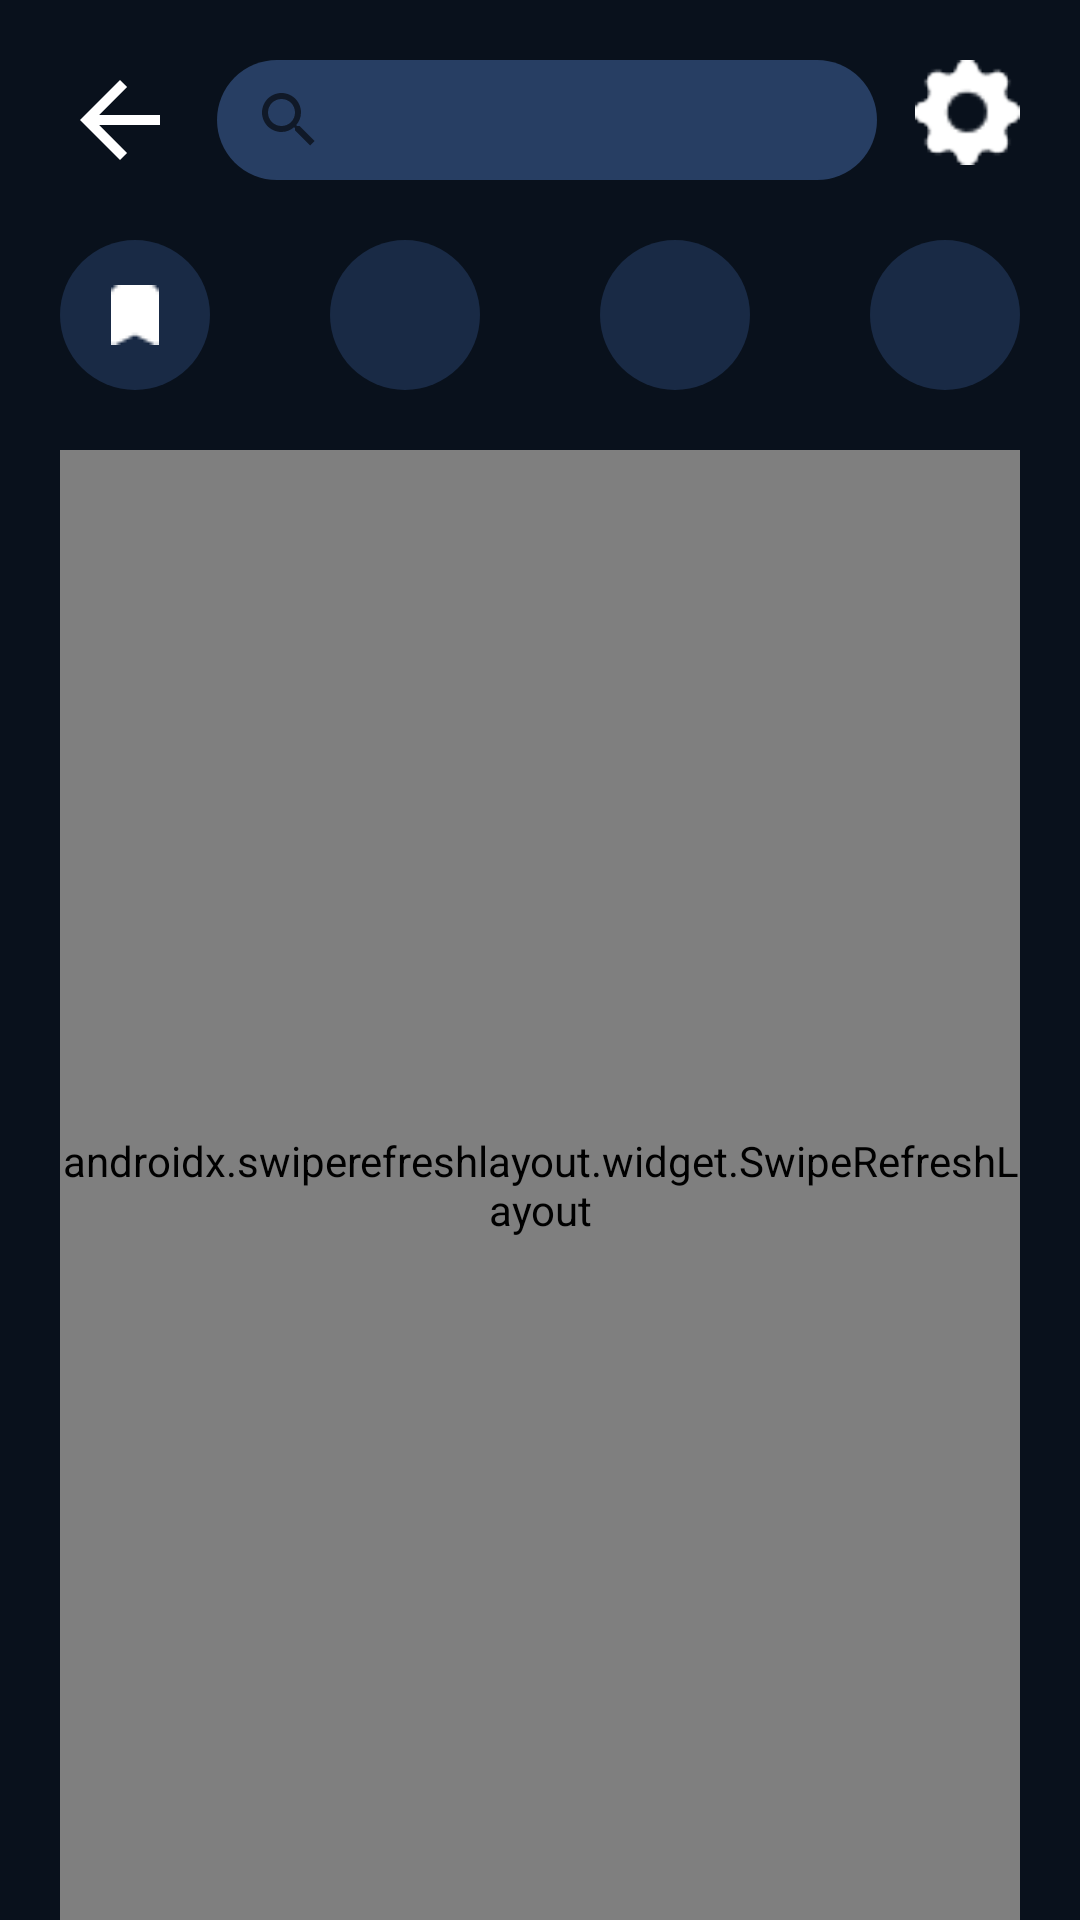

Android layout source for this screen:
<!-- AndroidManifest.xml: application theme Theme.LockedIn -->
<!-- res/layout/fragment_explore.xml -->
<?xml version="1.0" encoding="utf-8"?>
<LinearLayout xmlns:android="http://schemas.android.com/apk/res/android"
    xmlns:app="http://schemas.android.com/apk/res-auto"
    android:id="@+id/main"
    android:orientation="vertical"
    android:layout_width="match_parent"
    android:layout_height="match_parent"
    android:background="@color/blue"
    android:paddingTop="20dp"
    android:paddingHorizontal="20dp"
    >

    <LinearLayout
        android:id="@+id/headerContainer"
        android:layout_width="match_parent"
        android:layout_height="wrap_content"
        android:orientation="horizontal"
        android:gravity="top">

        <ImageButton
            android:id="@+id/button_back"
            android:layout_width="40dp"
            android:layout_height="40dp"
            android:background="@drawable/btn_back"
            android:scaleType="centerCrop"
            android:layout_gravity="center"/>

        <View android:layout_width="0dp" android:layout_height="match_parent" android:layout_weight="1"/>

        <SearchView
            android:id="@+id/searchView"
            android:layout_width="220dp"
            android:layout_height="match_parent"
            android:background="@drawable/rectangle_rounded_search"
            />

        <View android:layout_width="0dp" android:layout_height="match_parent" android:layout_weight="1"/>

        <ImageButton
            android:id="@+id/button_settings"
            android:layout_width="35dp"
            android:layout_height="35dp"
            android:scaleType="fitCenter"
            android:background="@drawable/btn_settings"
            android:clipToOutline="true"
            android:src="@drawable/btn_settings"/>

    </LinearLayout>

    <LinearLayout
        android:id="@+id/categoriesContainer"
        android:layout_width="match_parent"
        android:layout_height="wrap_content"
        android:orientation="horizontal"
        android:layout_marginTop="20dp"
        >

        <LinearLayout
            android:id="@+id/bookmarkedList"
            android:layout_height="50dp"
            android:layout_width="50dp"
            android:background="@drawable/rectangle_rounded_bg"
            android:orientation="vertical"
            android:gravity="center"
            >

            <ImageView
                android:id="@+id/bookmarkedListImage"
                android:layout_width="wrap_content"
                android:layout_height="wrap_content"
                android:src="@drawable/icon_bookmark_checked"/>

            <TextView
                android:id="@+id/bookmarkListText"
                android:layout_width="wrap_content"
                android:layout_height="wrap_content"
                android:textStyle="bold"
                android:text="Bookmarks"
                android:textColor="@color/bg"
                android:visibility="gone"
                />

        </LinearLayout>

        <Space android:layout_width="0dp" android:layout_weight="1" android:layout_height="wrap_content" />

        <LinearLayout
            android:id="@+id/game1List"
            android:layout_height="50dp"
            android:layout_width="50dp"
            android:background="@drawable/rectangle_rounded_bg"
            android:orientation="vertical"
            android:gravity="center"
            >
            <TextView
                android:id="@+id/game1ListText"
                android:layout_width="wrap_content"
                android:layout_height="wrap_content"
                android:textStyle="bold"
                android:textColor="@color/white"
                />
        </LinearLayout>

        <Space android:layout_width="0dp" android:layout_weight="1" android:layout_height="wrap_content" />


        <LinearLayout
            android:id="@+id/game2List"
            android:layout_height="50dp"
            android:layout_width="50dp"
            android:background="@drawable/rectangle_rounded_bg"
            android:orientation="vertical"
            android:gravity="center"
            >
            <TextView
                android:id="@+id/game2ListText"
                android:layout_width="wrap_content"
                android:layout_height="wrap_content"
                android:textStyle="bold"
                android:textColor="@color/white"
                />
        </LinearLayout>

        <Space android:layout_width="0dp" android:layout_weight="1" android:layout_height="wrap_content" />


        <LinearLayout
            android:id="@+id/game3List"
            android:layout_height="50dp"
            android:layout_width="50dp"
            android:background="@drawable/rectangle_rounded_bg"
            android:orientation="vertical"
            android:gravity="center"
            >
            <TextView
                android:id="@+id/game3ListText"
                android:layout_width="wrap_content"
                android:layout_height="wrap_content"
                android:textStyle="bold"
                android:textColor="@color/white"
                />
        </LinearLayout>
    </LinearLayout>


    <LinearLayout
        android:layout_marginTop="20dp"
        android:id="@+id/noArticlesBox"
        android:layout_width="match_parent"
        android:layout_height="70dp"
        android:gravity="center"
        android:visibility="gone"
        android:orientation="vertical"
        android:background="@drawable/rectangle_no_article_bg"
        >
        <TextView
            android:id="@+id/noArticlesBoxText"
            android:layout_width="wrap_content"
            android:layout_height="wrap_content"
            android:text="No articles found."
            android:textColor="@color/white"
            android:layout_gravity="center"
            android:textSize="15dp"/>
    </LinearLayout>

    <include
        android:visibility="gone"
        android:id="@+id/loadingView1"
        android:layout_marginTop="20dp"
        layout="@layout/view_loading_animation"
        android:layout_width="match_parent"
        android:layout_height="360dp" />

    <include
        android:visibility="gone"
        android:id="@+id/loadingView2"
        android:layout_marginTop="20dp"
        layout="@layout/view_loading_animation"
        android:layout_width="match_parent"
        android:layout_height="360dp" />

    <FrameLayout
        android:id="@+id/articlesList"
        android:translationY="0dp"
        android:layout_width="match_parent"
        android:layout_height="0dp"
        android:layout_weight="1"
        android:layout_marginTop="20dp">

        <androidx.swiperefreshlayout.widget.SwipeRefreshLayout
            android:id="@+id/refresh"
            android:layout_width="match_parent"
            android:layout_height="match_parent">

            <ListView
                android:id="@+id/articleListView"
                android:layout_width="match_parent"
                android:layout_height="match_parent"
                android:divider="@android:color/transparent"
                android:dividerHeight="25dp"
                android:clipToPadding="false"/>

        </androidx.swiperefreshlayout.widget.SwipeRefreshLayout>

        <LinearLayout
            android:id="@+id/noInternetBox"
            android:layout_width="match_parent"
            android:layout_height="280dp"
            android:layout_marginHorizontal="20dp"
            android:layout_gravity="top"
            android:layout_marginTop="100dp"
            android:background="@drawable/loading_background"
            android:visibility="gone"
            android:orientation="vertical"
            android:gravity="center"
            >

            <ImageView
                android:layout_width="150dp"
                android:layout_height="150dp"
                android:src="@drawable/icon_no_internet"
                android:layout_marginBottom="20dp"
                />

            <TextView
                android:layout_width="wrap_content"
                android:layout_height="wrap_content"
                android:text="No internet connection"
                android:textColor="@color/white"
                android:textSize="15dp"/>

        </LinearLayout>

        <LinearLayout
            android:id="@+id/noBookmarksBox"
            android:layout_width="match_parent"
            android:layout_height="70dp"
            android:gravity="center"
            android:visibility="gone"
            android:orientation="vertical"
            android:background="@drawable/rectangle_no_article_bg"
            >
            <TextView
                android:layout_width="wrap_content"
                android:layout_height="wrap_content"
                android:text="No bookmarked articles yet."
                android:textColor="@color/white"
                android:layout_gravity="center"
                android:textSize="15dp"/>
        </LinearLayout>

    </FrameLayout>

</LinearLayout>
<!-- res/layout/view_loading_animation.xml (included above) -->
<?xml version="1.0" encoding="utf-8"?>
<LinearLayout
    xmlns:android="http://schemas.android.com/apk/res/android"
    android:layout_width="match_parent"
    android:layout_height="100dp"
    android:orientation="vertical"
    android:background="@drawable/loading_background"
    android:clipToOutline="true"
    android:clipToPadding="true"
    android:gravity="center_vertical"
    >

    <ImageView
        android:id="@+id/loadingBar"
        android:layout_width="400dp"
        android:layout_height="500dp"
        android:src="@drawable/loading_bar"
        android:scaleType="fitXY" />


</LinearLayout>
<!-- resources referenced by this layout -->
<resources>
  <color name="bg">#09111C</color>
  <color name="blue">#09111C</color>
  <color name="white">#FFFFFFFF</color>
  <!-- drawable btn_back (drawable) -->
  <vector xmlns:android="http://schemas.android.com/apk/res/android"
      android:height="24dp"
      android:viewportHeight="24"
      android:viewportWidth="24"
      android:width="24dp">
        
      <path android:fillColor="@android:color/white" android:pathData="M20,11H7.83l5.59,-5.59L12,4l-8,8 8,8 1.41,-1.41L7.83,13H20v-2z"/>
      
  </vector>
  <!-- drawable btn_settings: png bitmap (drawable, 710 bytes) -->
  <!-- drawable icon_bookmark_checked: png bitmap (drawable, 205 bytes) -->
  <!-- drawable icon_no_internet: png bitmap (drawable, 7683 bytes) -->
  <!-- drawable loading_background (drawable) -->
  <?xml version="1.0" encoding="utf-8"?>
  <shape xmlns:android="http://schemas.android.com/apk/res/android">
      <corners android:radius="50dp" />
      <solid android:color="@color/loadingstate_dark" />
  </shape>
  <!-- drawable loading_bar: png bitmap (drawable, 789483 bytes) -->
  <!-- drawable rectangle_no_article_bg: png bitmap (drawable, 258958 bytes) -->
  <!-- drawable rectangle_rounded_bg (drawable) -->
  <?xml version="1.0" encoding="utf-8"?>
  <shape android:shape="rectangle"
      xmlns:android="http://schemas.android.com/apk/res/android">
      <solid android:color="@color/settingsbg"/>
      <corners android:radius="30dp"/>
  </shape>
  <!-- drawable rectangle_rounded_search (drawable) -->
  <?xml version="1.0" encoding="utf-8"?>
  <shape android:shape="rectangle"
      xmlns:android="http://schemas.android.com/apk/res/android">
  
      <solid
          android:color="@color/loadingstate_bright"/>
  
      <corners
          android:radius="30dp"/>
  
  </shape>
  <style name="Theme.LockedIn" parent="Theme.MaterialComponents.DayNight.NoActionBar">
          <item name="colorPrimary">@color/settingsbg</item>
          <item name="colorPrimaryVariant">@color/black</item>
          <item name="colorOnPrimary">@color/black</item>
          <item name="bottomNavigationStyle">@style/CustomBottomNavigation</item>
          <item name="colorSurface">@android:color/black</item>
          <item name="android:windowBackground">@android:color/white</item>
      </style>
  <color name="loadingstate_dark">#192a45</color>
  <color name="settingsbg">#192a45</color>
  <color name="loadingstate_bright">#273E63</color>
  <color name="black">#FF000000</color>
  <style name="CustomBottomNavigation" parent="Widget.MaterialComponents.BottomNavigationView">
          <item name="android:background">@android:color/white</item>
          <item name="backgroundTint">@android:color/white</item>
          <item name="itemTextColor">@color/bg</item>
          <item name="itemIconTint">@null</item>
      </style>
</resources>
